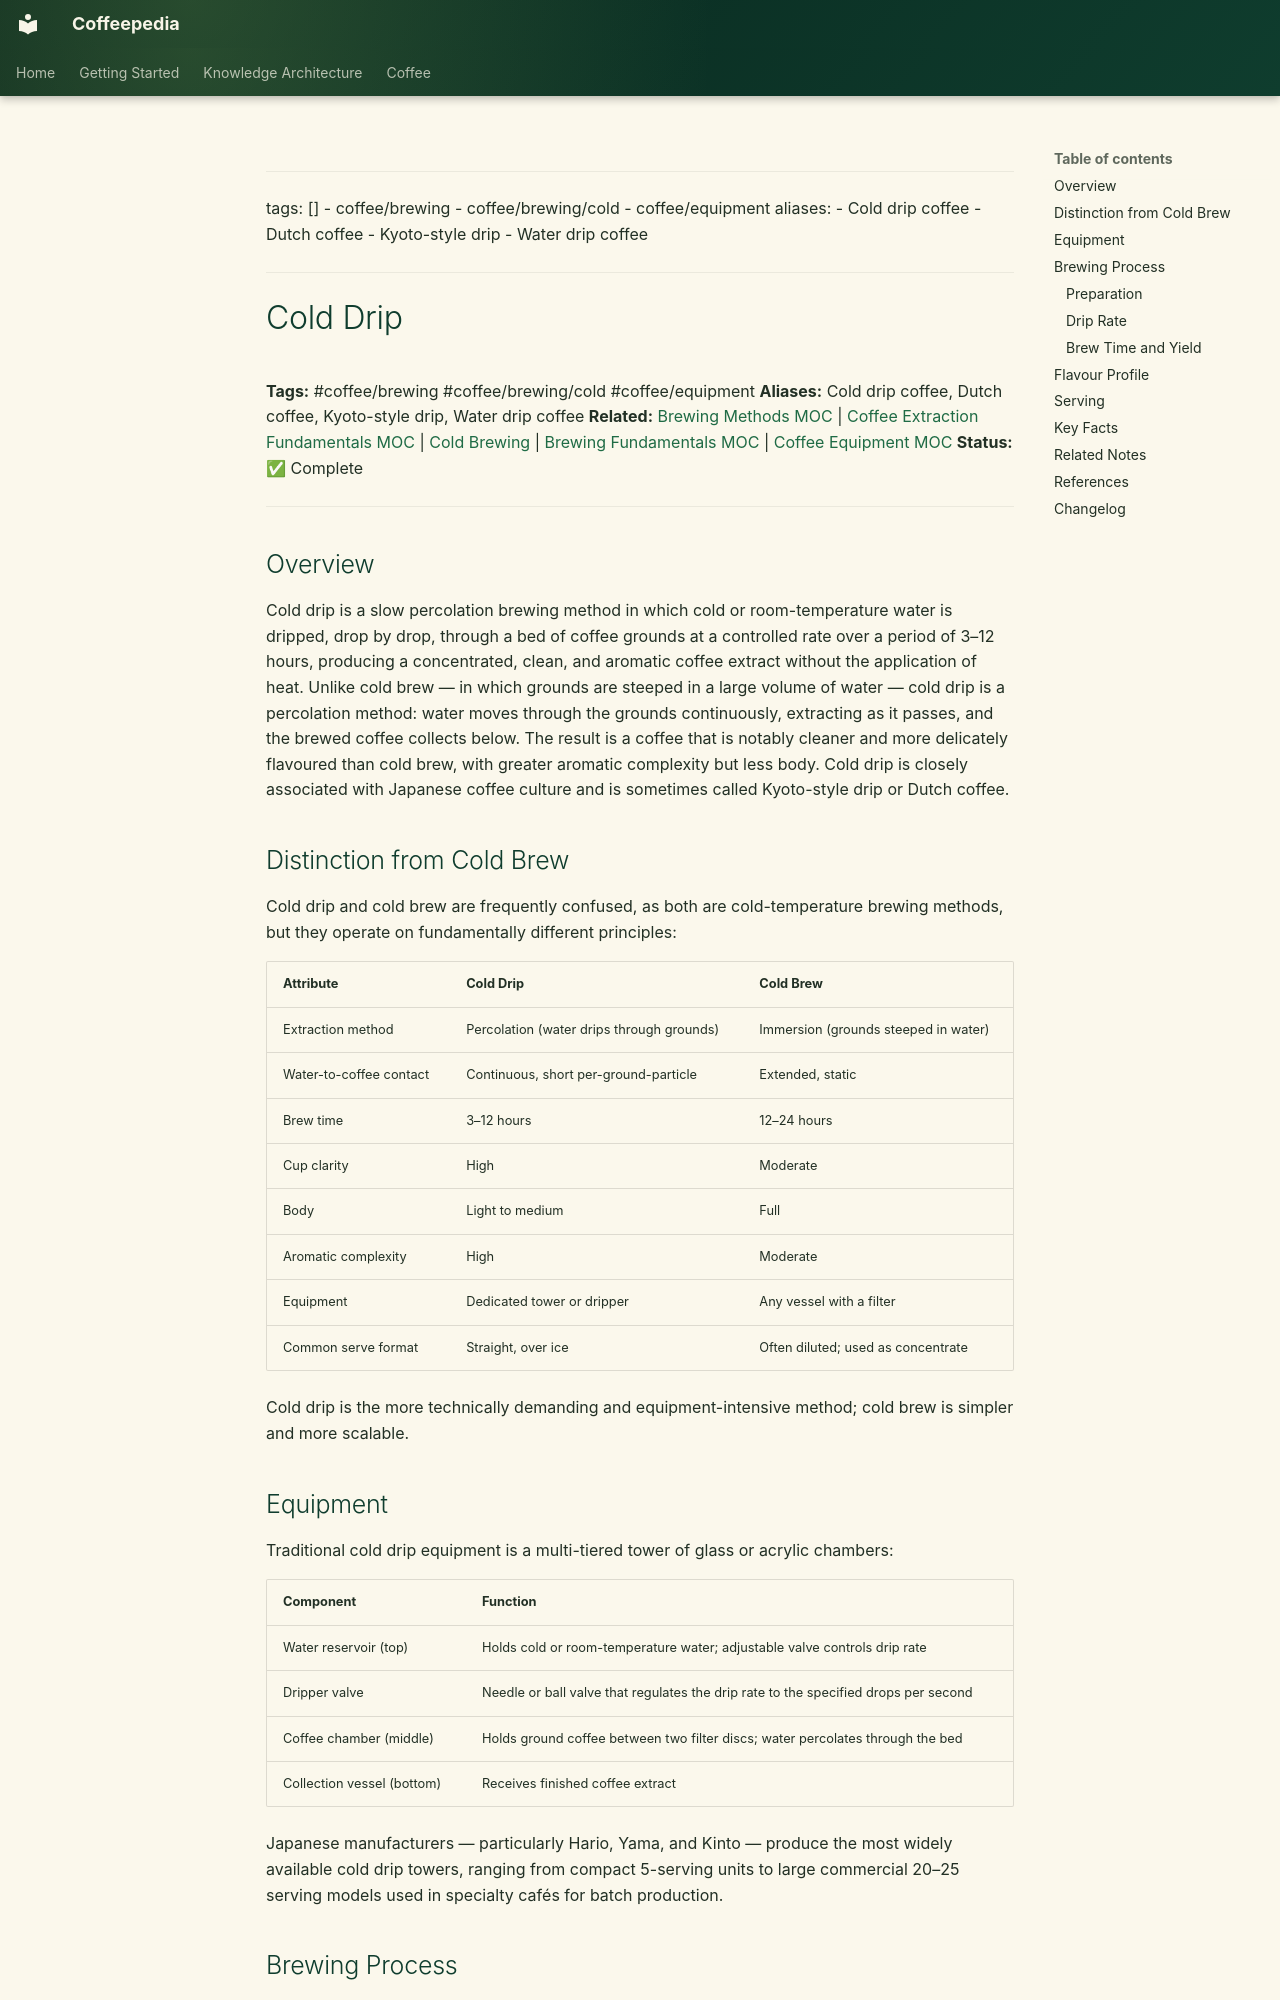

repository: Vauldt/all-about-coffee · page: coffee/coffee-brewing/cold-drip/index.html · generator: mkdocs

---
tags: []
  - coffee/brewing
  - coffee/brewing/cold
  - coffee/equipment
aliases:
  - Cold drip coffee
  - Dutch coffee
  - Kyoto-style drip
  - Water drip coffee
---

# Cold Drip

**Tags:** #coffee/brewing #coffee/brewing/cold #coffee/equipment
**Aliases:** Cold drip coffee, Dutch coffee, Kyoto-style drip, Water drip coffee
**Related:** [Brewing Methods MOC](../maps-of-content/brewing-methods-moc.md) | [Coffee Extraction Fundamentals MOC](../maps-of-content/coffee-extraction-fundamentals-moc.md) | [Cold Brewing](cold-brewing.md) | [Brewing Fundamentals MOC](../maps-of-content/brewing-fundamentals-moc.md) | [Coffee Equipment MOC](../maps-of-content/coffee-equipment-moc.md)
**Status:** ✅ Complete

---

## Overview

Cold drip is a slow percolation brewing method in which cold or room-temperature water is dripped, drop by drop, through a bed of coffee grounds at a controlled rate over a period of 3–12 hours, producing a concentrated, clean, and aromatic coffee extract without the application of heat. Unlike cold brew — in which grounds are steeped in a large volume of water — cold drip is a percolation method: water moves through the grounds continuously, extracting as it passes, and the brewed coffee collects below. The result is a coffee that is notably cleaner and more delicately flavoured than cold brew, with greater aromatic complexity but less body. Cold drip is closely associated with Japanese coffee culture and is sometimes called Kyoto-style drip or Dutch coffee.

## Distinction from Cold Brew

Cold drip and cold brew are frequently confused, as both are cold-temperature brewing methods, but they operate on fundamentally different principles:

| Attribute | Cold Drip | Cold Brew |
| :--- | :--- | :--- |
| Extraction method | Percolation (water drips through grounds) | Immersion (grounds steeped in water) |
| Water-to-coffee contact | Continuous, short per-ground-particle | Extended, static |
| Brew time | 3–12 hours | 12–24 hours |
| Cup clarity | High | Moderate |
| Body | Light to medium | Full |
| Aromatic complexity | High | Moderate |
| Equipment | Dedicated tower or dripper | Any vessel with a filter |
| Common serve format | Straight, over ice | Often diluted; used as concentrate |

Cold drip is the more technically demanding and equipment-intensive method; cold brew is simpler and more scalable.
